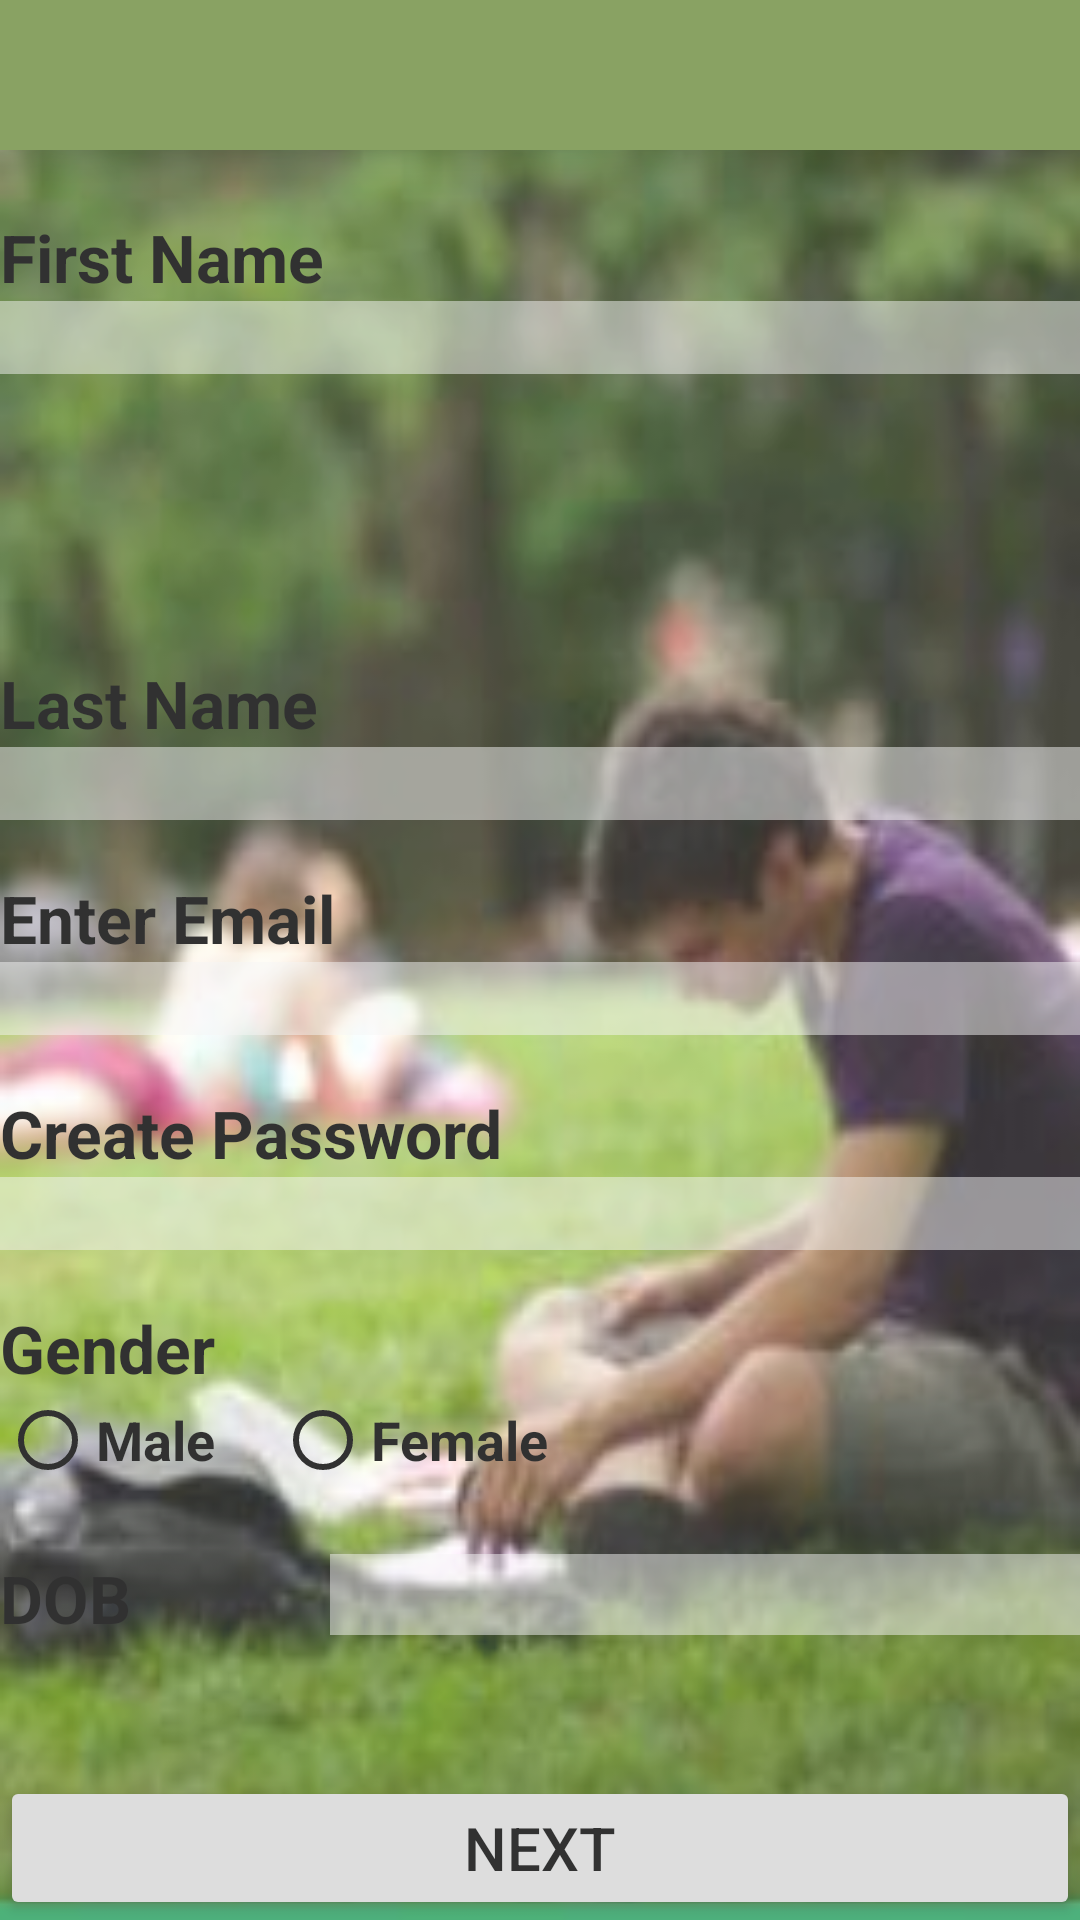

This screen was rendered from an Android layout file. Write that file and the resources it references.
<!-- AndroidManifest.xml: application theme AppTheme -->
<!-- res/layout/activity_sign_up.xml -->
<?xml version="1.0" encoding="utf-8"?>

<RelativeLayout xmlns:android="http://schemas.android.com/apk/res/android"
    xmlns:tools="http://schemas.android.com/tools"
    android:layout_width="match_parent"
    android:layout_height="match_parent"
    android:background="@drawable/backg"
    android:alpha="0.8"
    android:paddingBottom="@dimen/activity_vertical_margin"
    tools:context="com.example.puff.finalproject.student.SignUp">

    <android.support.v7.widget.Toolbar
        android:id="@+id/toolbar"
        android:layout_width="match_parent"
        android:layout_height="50dp"
        android:layout_alignParentTop="true"
        android:background="#6E8D3E"
        android:elevation="10dp">
    </android.support.v7.widget.Toolbar>

    <TextView
        android:id="@+id/t1"
        android:layout_width="match_parent"
        android:layout_height="wrap_content"
        android:text="First Name"
        android:textStyle="bold"
        android:textColor="#000"
        android:textSize="22dp"
        android:layout_marginTop="21dp"
        android:layout_below="@+id/toolbar"
        android:layout_alignParentStart="true" />


    <TextView
        android:id="@+id/t5"
        android:layout_width="match_parent"
        android:layout_height="wrap_content"
        android:text="Gender"
        android:textStyle="bold"
        android:textColor="#000"
        android:textSize="22dp"
        android:layout_above="@+id/r"
        android:layout_alignParentStart="true" />

    <RadioGroup
        android:id="@+id/r"
        android:layout_width="match_parent"
        android:layout_height="wrap_content"
        android:orientation="horizontal"
        android:layout_marginBottom="22dp"
        android:layout_above="@+id/e5"
        android:layout_alignParentStart="true">

        <RadioButton
            android:id="@+id/r1"
            android:layout_width="wrap_content"
            android:layout_height="wrap_content"
            android:text="Male"
            android:textStyle="bold"
            android:textColor="#000"
            android:textSize="18dp"
            android:buttonTint="#000"
            android:layout_marginRight="20dp"
            />

        <RadioButton
            android:id="@+id/r2"
            android:layout_width="wrap_content"
            android:layout_height="wrap_content"
            android:textStyle="bold"
            android:textColor="#000"
            android:buttonTint="#000"
            android:textSize="18dp"
            android:text="Female" />

    </RadioGroup>


    <TextView
        android:id="@+id/t4"
        android:layout_width="match_parent"
        android:layout_height="wrap_content"
        android:text="Create Password"
        android:textStyle="bold"
        android:textColor="#000"
        android:textSize="22dp"
        android:layout_above="@+id/e4"
        android:layout_alignParentStart="true" />

    <EditText
        android:id="@+id/e3"
        android:layout_width="match_parent"
        android:layout_height="wrap_content"
        android:background="#F5F5F5"
        android:alpha="0.5"
        android:textColor="#000"
        android:inputType="textEmailAddress"
        android:layout_above="@+id/t4"
        android:layout_alignParentStart="true"
        android:layout_marginBottom="18dp" />

    <EditText
        android:id="@+id/e2"
        android:layout_width="match_parent"
        android:layout_height="wrap_content"
        android:textColor="#000"
        android:background="#F5F5F5"
        android:layout_marginBottom="18dp"
        android:alpha="0.5"
        android:layout_above="@+id/t3"
        android:layout_alignParentStart="true" />

    <Button
        android:id="@+id/btn"
        android:layout_width="match_parent"
        android:layout_height="wrap_content"
        android:layout_alignParentBottom="true"
        android:onClick="onClick"
        android:text="Next"
        android:textColor="#000"
        android:textSize="20dp" />

    <TextView
        android:id="@+id/t3"
        android:layout_width="match_parent"
        android:layout_height="wrap_content"
        android:text="Enter Email"
        android:textStyle="bold"
        android:textColor="#000"
        android:textSize="22dp"
        android:layout_above="@+id/e3"
        android:layout_alignParentStart="true" />

    <TextView
        android:id="@id/t2"
        android:layout_width="match_parent"
        android:layout_height="wrap_content"
        android:text="Last Name"
        android:textStyle="bold"
        android:textColor="#000"
        android:textSize="22dp"
        android:layout_above="@+id/e2"
        android:layout_alignParentStart="true" />

    <EditText
        android:id="@+id/e5"
        android:layout_width="250dp"
        android:layout_height="wrap_content"
        android:ems="10"
        android:inputType="date"
        android:textSize="20dp"
        android:textColor="#000"
        android:clickable="true"
        android:onClick="setDate"
        android:background="#F5F5F5"
        android:alpha="0.5"
        android:layout_marginBottom="47dp"
        android:layout_above="@+id/btn"
        android:layout_alignParentEnd="true" />

    <TextView
        android:id="@+id/t6"
        android:layout_width="wrap_content"
        android:layout_height="wrap_content"
        android:text="DOB"
        android:textStyle="bold"
        android:textColor="#000"
        android:textSize="22dp"
        android:layout_below="@+id/r"
        android:layout_alignParentStart="true" />

    <EditText
        android:layout_width="match_parent"
        android:layout_height="wrap_content"
        android:textColor="#000"
        android:inputType="textPassword"
        android:ems="10"
        android:background="#F5F5F5"
        android:alpha="0.5"
        android:id="@+id/e4"
        android:layout_above="@+id/t5"
        android:layout_alignParentStart="true"
        android:layout_marginBottom="18dp" />

    <EditText
        android:id="@+id/e1"
        android:layout_width="match_parent"
        android:layout_height="wrap_content"
        android:background="#F5F5F5"
        android:alpha="0.5"
        android:textColor="#000"
        android:layout_below="@+id/t1"
        android:layout_alignParentStart="true" />


</RelativeLayout>
<!-- resources referenced by this layout -->
<resources>
  <!-- drawable backg: jpg bitmap (drawable, 18140 bytes) -->
  <style name="AppTheme" parent="Theme.AppCompat.Light.NoActionBar">
  
          <item name="colorPrimary">@color/colorPrimary</item>
          <item name="colorPrimaryDark">@color/colorPrimaryDark</item>
          <item name="colorAccent">@color/colorAccent</item>
      </style>
  <color name="colorPrimary">#424242</color>
  <color name="colorPrimaryDark">#33691E</color>
  <color name="colorAccent">#FF5722</color>
</resources>
